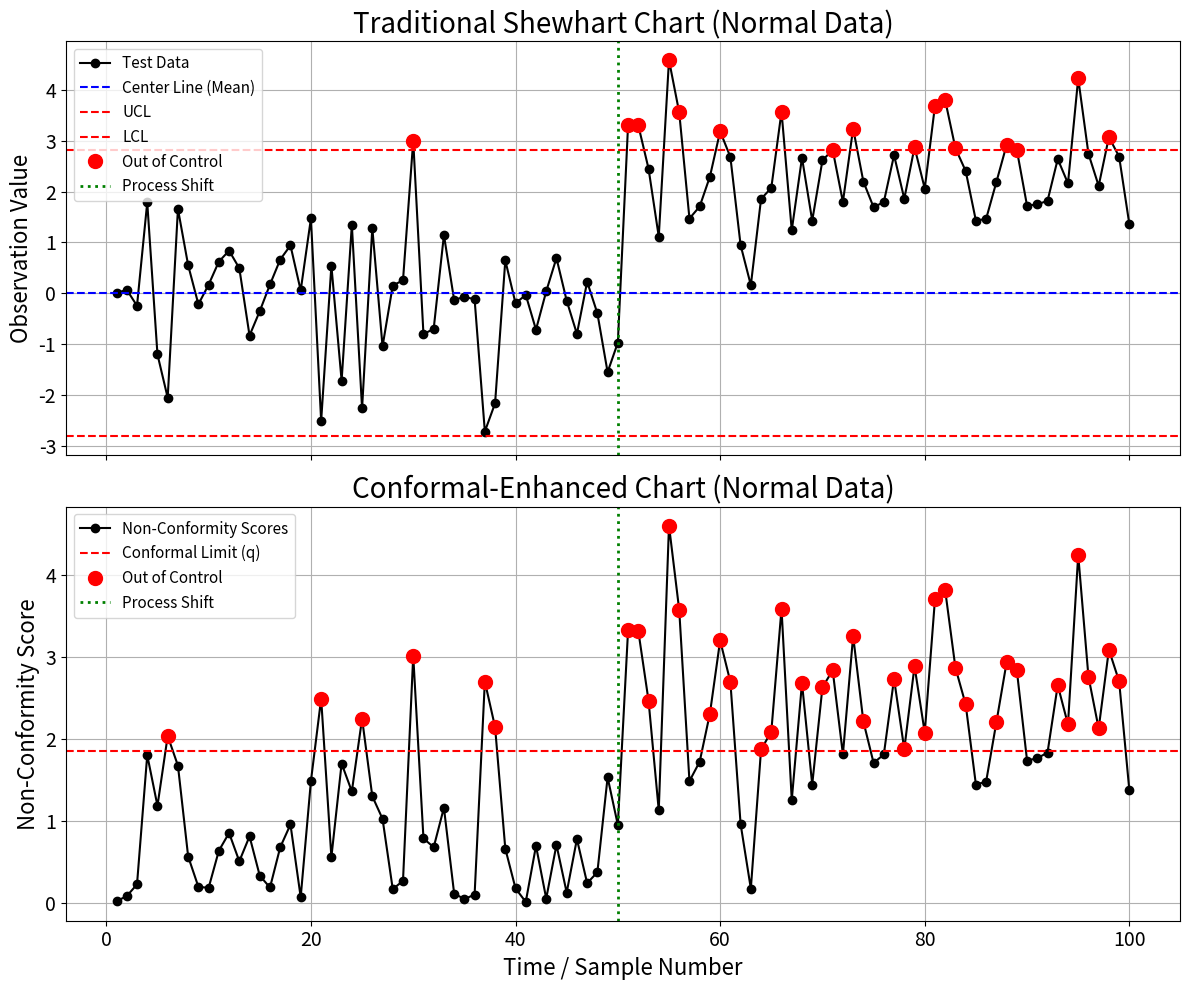
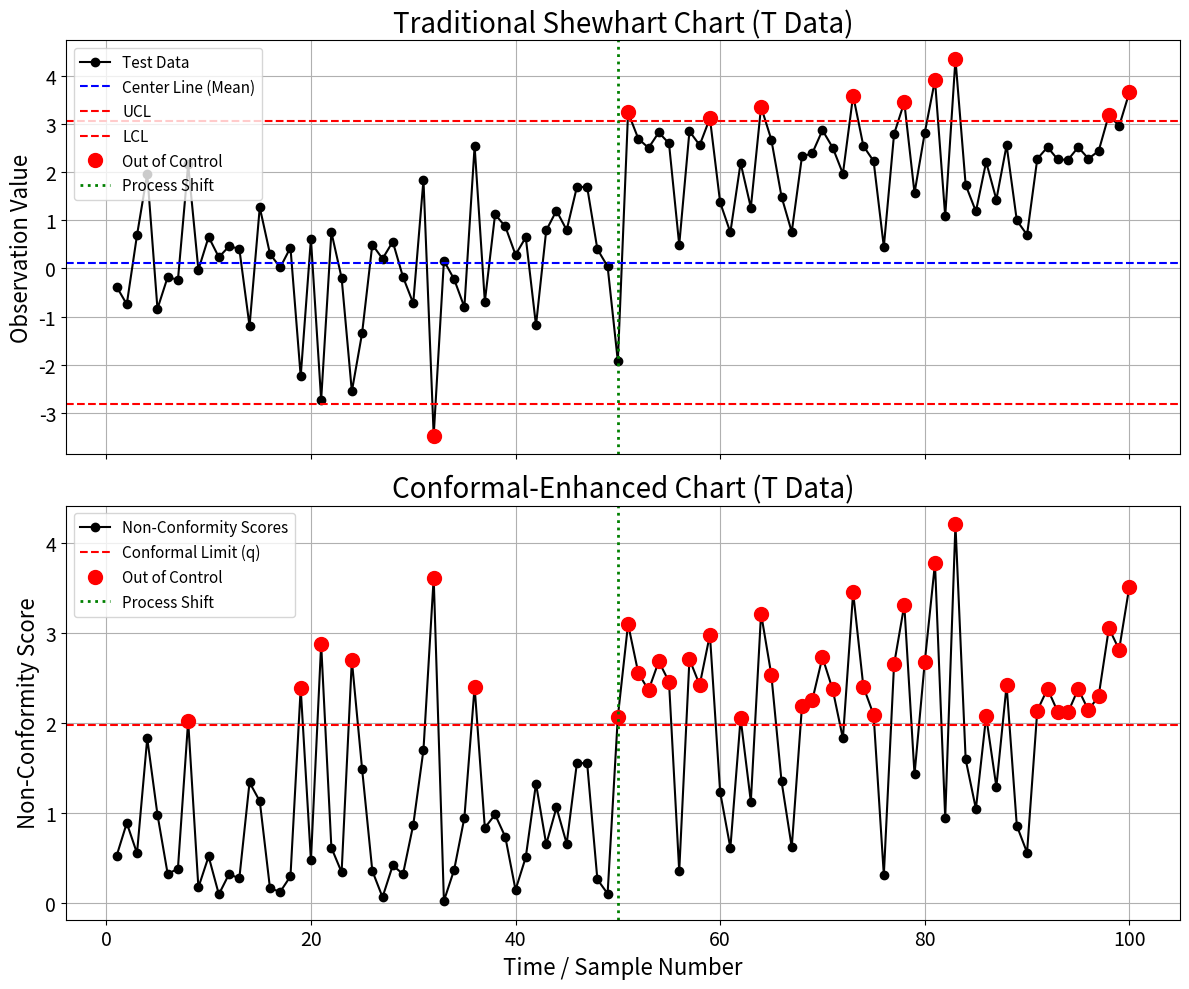
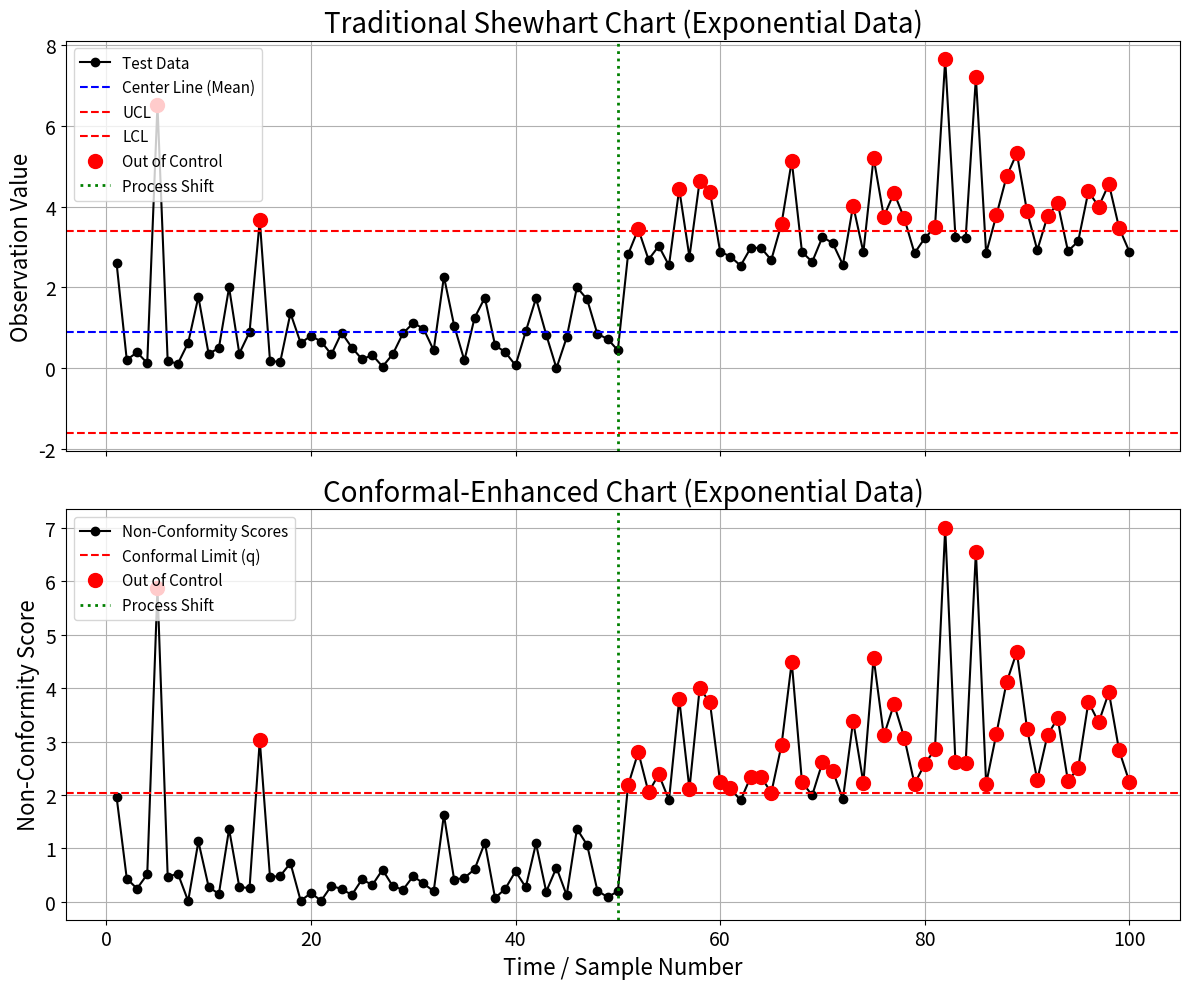

Python code for these plots, in order:
import numpy as np
import matplotlib.pyplot as plt
from scipy.stats import t, expon

def generate_data(distribution_type, n_calib, n_test, shift_point=None, shift_magnitude=0):
    """
    Generates calibration and test data from a specified distribution.
    
    Args:
        distribution_type (str): 'normal', 't', or 'exponential'.
        n_calib (int): Number of calibration samples.
        n_test (int): Number of test samples.
        shift_point (int, optional): Index at which to introduce a process shift. Defaults to None.
        shift_magnitude (float, optional): The magnitude of the process shift. Defaults to 0.
        
    Returns:
        tuple: A tuple containing calibration_data and test_data.
    """
    # Generate calibration data (Phase I)
    if distribution_type == 'normal':
        calib_data = np.random.normal(0, 1, n_calib)
    elif distribution_type == 't':
        # Using 10 degrees of freedom for a distribution similar to normal but with heavier tails
        calib_data = t.rvs(df=10, size=n_calib)
    elif distribution_type == 'exponential':
        calib_data = expon.rvs(size=n_calib)
    else:
        raise ValueError("Unsupported distribution type")

    # Generate test data (Phase II)
    if distribution_type == 'normal':
        test_data = np.random.normal(0, 1, n_test)
    elif distribution_type == 't':
        test_data = t.rvs(df=10, size=n_test)
    elif distribution_type == 'exponential':
        test_data = expon.rvs(size=n_test)

    # Introduce a shift in the process if specified
    if shift_point is not None and 0 <= shift_point < n_test:
        test_data[shift_point:] += shift_magnitude
        
    return calib_data, test_data

def calculate_shewhart_limits(data):
    """Calculates traditional Shewhart control limits (mean +/- 3*std)."""
    mean = np.mean(data)
    std_dev = np.std(data)
    ucl = mean + 3 * std_dev
    lcl = mean - 3 * std_dev
    return mean, ucl, lcl

def calculate_conformal_limit(calib_data, alpha):
    """Calculates the conformal control limit based on a non-conformity score."""
    # Use a robust non-conformity score: absolute deviation from the median
    median = np.median(calib_data)
    scores = np.abs(calib_data - median)
    
    # The control limit is the (1-alpha) quantile of the calibration scores
    # We add 1 to n_calib for the finite sample correction
    quantile_level = (1 - alpha) * (len(calib_data) + 1) / len(calib_data)
    if quantile_level > 1: # Ensure quantile level does not exceed 1
        quantile_level = 1.0
        
    conformal_limit = np.quantile(scores, quantile_level)
    
    return median, conformal_limit

def plot_comparison(test_data, shewhart_mean, shewhart_ucl, shewhart_lcl, conformal_median, conformal_limit, distribution_name, shift_point=None):
    """
    Plots a comparison of the Shewhart and Conformal control charts with enhanced font sizes and fixed legend positions.
    """
    # --- Font size definitions for better visibility ---
    title_fontsize = 20
    label_fontsize = 16
    tick_fontsize = 14
    legend_fontsize = 11
    
    fig, (ax1, ax2) = plt.subplots(2, 1, figsize=(12, 10), sharex=True)
    time_steps = np.arange(1, len(test_data) + 1)

    # --- Shewhart Control Chart ---
    ax1.plot(time_steps, test_data, 'ko-', label='Test Data')
    ax1.axhline(shewhart_mean, color='blue', linestyle='--', label='Center Line (Mean)')
    ax1.axhline(shewhart_ucl, color='red', linestyle='--', label='UCL')
    ax1.axhline(shewhart_lcl, color='red', linestyle='--', label='LCL')
    
    # Find and count out-of-control points
    out_of_control_shewhart_indices = np.where((test_data > shewhart_ucl) | (test_data < shewhart_lcl))
    num_ooc_shewhart = len(out_of_control_shewhart_indices)
    ax1.plot(time_steps[out_of_control_shewhart_indices], test_data[out_of_control_shewhart_indices], 'ro', markersize=10, label='Out of Control')
    
    ax1.set_title(f'Traditional Shewhart Chart ({distribution_name} Data)', fontsize=title_fontsize)
    ax1.set_ylabel('Observation Value', fontsize=label_fontsize)
    ax1.tick_params(axis='both', which='major', labelsize=tick_fontsize)
    ax1.grid(True)

    # --- Conformal-Enhanced Control Chart ---
    # Calculate non-conformity scores for the test data
    test_scores = np.abs(test_data - conformal_median)
    
    ax2.plot(time_steps, test_scores, 'ko-', label='Non-Conformity Scores')
    ax2.axhline(conformal_limit, color='red', linestyle='--', label='Conformal Limit (q)')
    
    # Find and count out-of-control points
    out_of_control_conformal_indices = np.where(test_scores > conformal_limit)
    num_ooc_conformal = len(out_of_control_conformal_indices)
    ax2.plot(time_steps[out_of_control_conformal_indices], test_scores[out_of_control_conformal_indices], 'ro', markersize=10, label='Out of Control')

    ax2.set_title(f'Conformal-Enhanced Chart ({distribution_name} Data)', fontsize=title_fontsize)
    ax2.set_xlabel('Time / Sample Number', fontsize=label_fontsize)
    ax2.set_ylabel('Non-Conformity Score', fontsize=label_fontsize)
    ax2.tick_params(axis='both', which='major', labelsize=tick_fontsize)
    ax2.grid(True)

    # Add a line indicating the process shift and place legends
    if shift_point is not None:
        ax1.axvline(x=shift_point, color='green', linestyle=':', linewidth=2, label='Process Shift')
        ax2.axvline(x=shift_point, color='green', linestyle=':', linewidth=2, label='Process Shift')

    ax1.legend(loc='upper left', fontsize=legend_fontsize)
    ax2.legend(loc='upper left', fontsize=legend_fontsize)

    plt.tight_layout()
    plt.show()
    
    return num_ooc_shewhart, num_ooc_conformal

if __name__ == '__main__':
    # --- Simulation Parameters ---
    N_CALIBRATION = 200  # Number of data points for Phase I
    N_TEST = 100         # Number of data points for Phase II monitoring
    ALPHA = 0.05         # Desired false alarm rate (1 - confidence level)
    SHIFT_POINT = 50     # Point in time where the process shifts
    SHIFT_MAGNITUDE = 2.5 # How much the process mean shifts
    
    # Distributions to test
    distributions = ['normal', 't', 'exponential']
    
    for dist in distributions:
        print(f"--- Generating comparison for {dist.capitalize()} Distribution ---")
        
        # Generate data
        calib_data, test_data = generate_data(
            distribution_type=dist,
            n_calib=N_CALIBRATION,
            n_test=N_TEST,
            shift_point=SHIFT_POINT,
            shift_magnitude=SHIFT_MAGNITUDE
        )
        
        # Calculate limits for the Shewhart chart
        shewhart_mean, shewhart_ucl, shewhart_lcl = calculate_shewhart_limits(calib_data)
        
        # Calculate limit for the Conformal chart
        conformal_median, conformal_limit = calculate_conformal_limit(calib_data, ALPHA)
        
        # Plot the comparison and get the counts
        num_ooc_shewhart, num_ooc_conformal = plot_comparison(
            test_data=test_data,
            shewhart_mean=shewhart_mean,
            shewhart_ucl=shewhart_ucl,
            shewhart_lcl=shewhart_lcl,
            conformal_median=conformal_median,
            conformal_limit=conformal_limit,
            distribution_name=dist.capitalize(),
            shift_point=SHIFT_POINT
        )
        
        print(f"Results for {dist.capitalize()} Distribution:")
        print(f"  Shewhart Out-of-Control Points: {num_ooc_shewhart}")
        print(f"  Conformal Out-of-Control Points: {num_ooc_conformal}\n")
